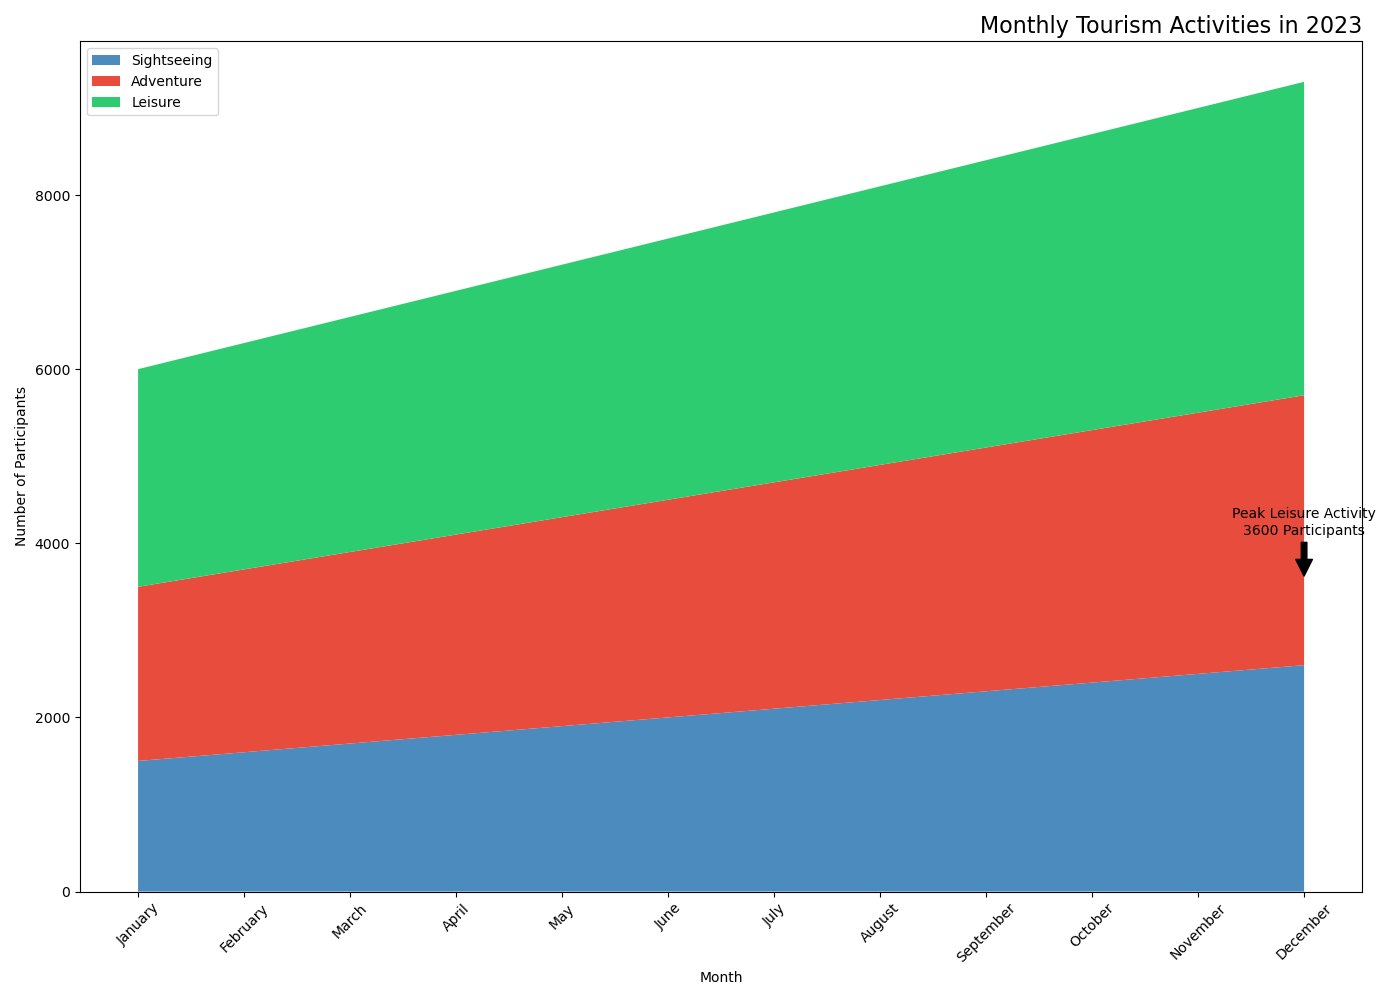

The file beside this chart, header and first rows:
months, sightseeing, adventure, leisure
January, 1500, 2000, 2500
February, 1600, 2100, 2600
March, 1700, 2200, 2700
April, 1800, 2300, 2800
May, 1900, 2400, 2900
June, 2000, 2500, 3000
July, 2100, 2600, 3100
August, 2200, 2700, 3200
September, 2300, 2800, 3300
October, 2400, 2900, 3400
November, 2500, 3000, 3500
December, 2600, 3100, 3600
